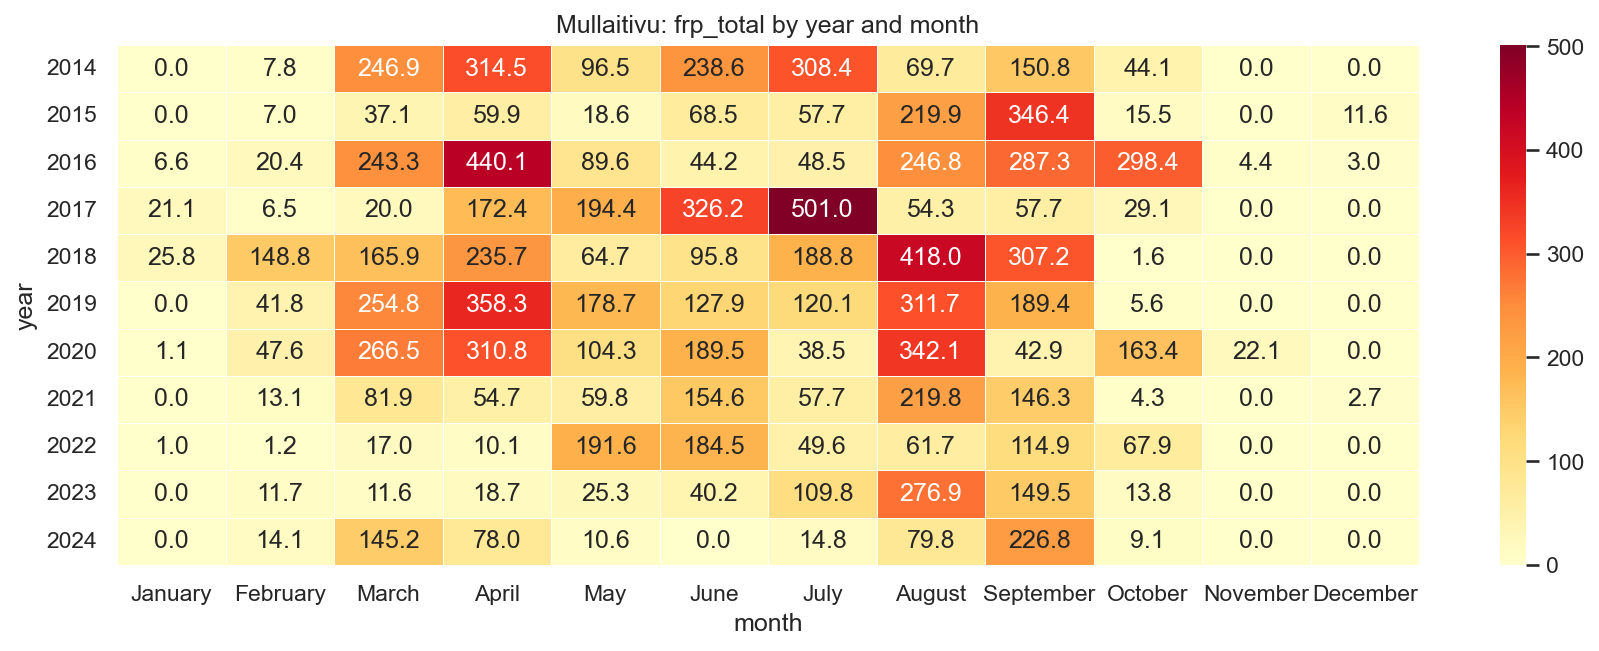

The file beside this chart, header and first rows:
year, January, February, March, April, May, June, July, August, September, October, November, December
2014, 0.0, 7.76, 246.9, 314.5, 96.49, 238.6, 308.4, 69.69, 150.8, 44.07, 0.0, 0.0
2015, 0.0, 6.97, 37.13, 59.85, 18.62, 68.45, 57.68, 219.9, 346.4, 15.51, 0.0, 11.62
2016, 6.59, 20.38, 243.3, 440.1, 89.64, 44.16, 48.51, 246.8, 287.3, 298.4, 4.43, 3.01
2017, 21.1, 6.52, 19.98, 172.4, 194.4, 326.2, 501, 54.32, 57.67, 29.09, 0.0, 0.0
2018, 25.76, 148.8, 165.9, 235.7, 64.65, 95.8, 188.8, 418, 307.2, 1.55, 0.0, 0.0
2019, 0.0, 41.79, 254.8, 358.3, 178.7, 127.9, 120.1, 311.7, 189.4, 5.56, 0.0, 0.0
2020, 1.08, 47.64, 266.5, 310.8, 104.3, 189.5, 38.46, 342.1, 42.85, 163.4, 22.12, 0.0
2021, 0.0, 13.07, 81.86, 54.73, 59.8, 154.6, 57.68, 219.8, 146.3, 4.26, 0.0, 2.68
2022, 0.96, 1.17, 16.97, 10.13, 191.6, 184.5, 49.62, 61.73, 114.9, 67.89, 0.0, 0.0
2023, 0.0, 11.65, 11.58, 18.71, 25.29, 40.21, 109.8, 276.9, 149.5, 13.82, 0.0, 0.0
2024, 0.0, 14.13, 145.2, 78.05, 10.56, 0.0, 14.78, 79.76, 226.8, 9.09, 0.0, 0.0
